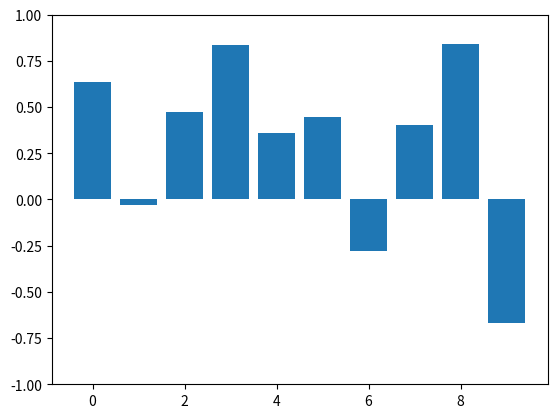

The matplotlib source for this figure:
import matplotlib.pyplot as plt

a = [0.636, -0.03, 0.471, 0.837, 0.358]
b = [0.444, -0.28, 0.401, 0.842, -0.671]

plt.bar([i for i in range(len(a)*2)], a+b)
plt.ylim(-1,1)
plt.show()
